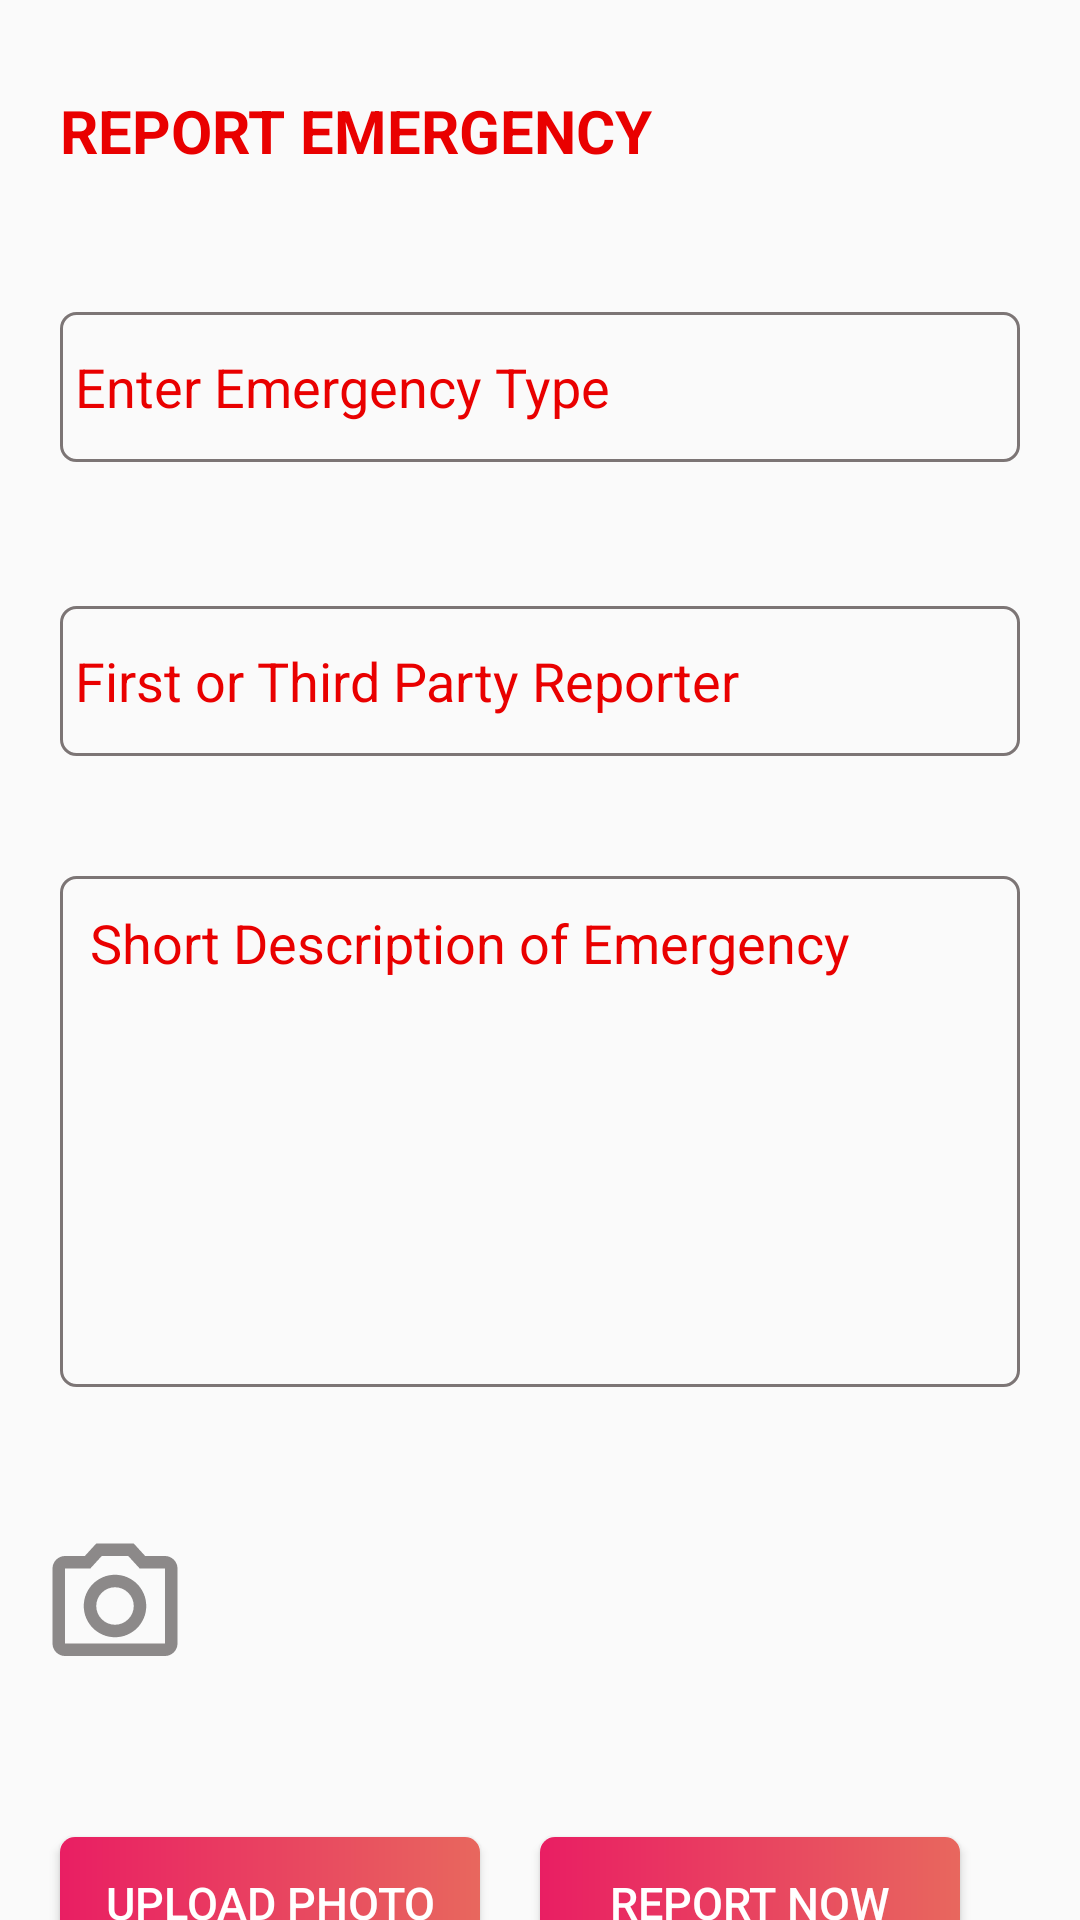

Here is an Android app screen rendered from its layout file. Give the layout XML and the strings, colors and styles it references.
<!-- AndroidManifest.xml: application theme Theme.EmergencyApp -->
<!-- res/layout/activity_report_emergency.xml -->
<?xml version="1.0" encoding="utf-8"?>
<androidx.constraintlayout.widget.ConstraintLayout xmlns:android="http://schemas.android.com/apk/res/android"
    xmlns:app="http://schemas.android.com/apk/res-auto"
    xmlns:tools="http://schemas.android.com/tools"
    android:layout_width="match_parent"
    android:layout_height="match_parent"
    tools:context=".Report_emergency">

    <TextView
        android:id="@+id/textView4"
        android:layout_width="match_parent"
        android:text="REPORT EMERGENCY"
        android:textColor="@color/red"
        android:textStyle="bold"
        android:textSize="20dp"
        android:layout_height="30dp"
        android:layout_marginStart="20dp"
        android:layout_marginTop="30dp"
        app:layout_constraintEnd_toEndOf="parent"
        app:layout_constraintStart_toStartOf="parent"
        app:layout_constraintTop_toTopOf="parent" />

    <EditText
        android:id="@+id/editText"
        android:layout_width="match_parent"
        android:layout_height="50dp"
        android:layout_marginEnd="20dp"
        android:layout_marginStart="20dp"
        android:layout_marginTop="44dp"
        android:background="@drawable/black_middle"
        android:hint="Enter Emergency Type"
        android:padding="5dp"
        android:textColorHint="@color/red"
        app:layout_constraintEnd_toEndOf="parent"
        app:layout_constraintStart_toStartOf="parent"
        app:layout_constraintTop_toBottomOf="@+id/textView4" />

    <EditText
        android:id="@+id/editText2"
        android:layout_width="match_parent"
        android:layout_height="50dp"
        android:layout_marginStart="20dp"
        android:layout_marginTop="48dp"
        android:layout_marginEnd="20dp"
        android:background="@drawable/black_middle"
        android:hint="First or Third Party Reporter"
        android:padding="5dp"
        android:textColorHint="@color/red"
        app:layout_constraintEnd_toEndOf="parent"
        app:layout_constraintStart_toStartOf="parent"
        app:layout_constraintTop_toBottomOf="@+id/editText" />

    <EditText
        android:id="@+id/editText3"
        android:layout_width="match_parent"
        android:layout_height="wrap_content"
        android:layout_marginStart="20dp"
        android:layout_marginTop="40dp"
        android:layout_marginEnd="20dp"
        android:background="@drawable/black_middle"
        android:gravity="top"
        android:hint="Short Description of Emergency"
        android:inputType="textMultiLine"
        android:lines="7"
        android:padding="10dp"
        android:textColorHint="@color/red"
        app:layout_constraintEnd_toEndOf="parent"
        app:layout_constraintHorizontal_bias="0.0"
        app:layout_constraintStart_toStartOf="parent"
        app:layout_constraintTop_toBottomOf="@+id/editText2" />

    <LinearLayout
        android:id="@+id/linearLayout4"
        android:layout_width="381dp"
        android:layout_height="118dp"
        android:layout_marginStart="20dp"
        android:layout_marginTop="48dp"
        app:layout_constraintEnd_toEndOf="parent"
        app:layout_constraintHorizontal_bias="0.666"
        app:layout_constraintStart_toStartOf="parent"
        app:layout_constraintTop_toBottomOf="@+id/editText3">

        <ImageView
            android:id="@+id/imgGallery"
            android:layout_width="50dp"
            android:layout_marginStart="20dp"
            android:layout_height="50dp"
            android:scaleType="fitStart"
            android:src="@drawable/camera_24" />

    </LinearLayout>

    <androidx.appcompat.widget.AppCompatButton
        android:id="@+id/upload"
        android:layout_width="140dp"
        android:layout_marginStart="20dp"
        android:layout_height="44dp"
        android:layout_gravity="center_horizontal"
        android:background="@drawable/but_back"
        android:text="upload photo"
        android:textColor="@color/white"
        android:textSize="15dp"
        app:layout_constraintBottom_toBottomOf="parent"
        app:layout_constraintStart_toStartOf="parent"
        app:layout_constraintTop_toBottomOf="@+id/linearLayout4" />

    <androidx.appcompat.widget.AppCompatButton
        android:id="@+id/report_now"
        android:layout_width="140dp"
        android:layout_height="44dp"
        android:layout_gravity="center_horizontal"
        android:background="@drawable/but_back"
        android:text="report now"
        android:textColor="@color/white"
        android:layout_marginEnd="20dp"
        android:textSize="15dp"
        app:layout_constraintBottom_toBottomOf="parent"
        app:layout_constraintEnd_toEndOf="parent"
        app:layout_constraintStart_toEndOf="@+id/upload"
        app:layout_constraintTop_toBottomOf="@+id/linearLayout4" />
</androidx.constraintlayout.widget.ConstraintLayout>
<!-- resources referenced by this layout -->
<resources>
  <color name="red">#E90000</color>
  <color name="white">#FFFFFFFF</color>
  <!-- drawable black_middle (drawable) -->
  <?xml version="1.0" encoding="utf-8"?>
  <shape xmlns:android="http://schemas.android.com/apk/res/android"
      android:shape="rectangle">
  
      <stroke
          android:width="1dp"
          android:color="@color/dark_gray"/>
  
      <corners
          android:radius="5dp"/>
  
  </shape>
  <!-- drawable but_back (drawable) -->
  <?xml version="1.0" encoding="utf-8"?>
  <ripple xmlns:android="http://schemas.android.com/apk/res/android"
      android:color="#1344D6">
      <item>
          <shape android:shape="rectangle">
      <corners
          android:radius="5dp"/>
      <gradient
          android:startColor="@color/primary"
          android:endColor="@color/secondary"/>
          </shape>
      </item>
  </ripple>
  <!-- drawable camera_24 (drawable) -->
  <vector android:height="24dp" android:tint="#8C8989"
      android:viewportHeight="24" android:viewportWidth="24"
      android:width="24dp" xmlns:android="http://schemas.android.com/apk/res/android">
      <path android:fillColor="@android:color/white" android:pathData="M14.12,4l1.83,2L20,6v12L4,18L4,6h4.05l1.83,-2h4.24M15,2L9,2L7.17,4L4,4c-1.1,0 -2,0.9 -2,2v12c0,1.1 0.9,2 2,2h16c1.1,0 2,-0.9 2,-2L22,6c0,-1.1 -0.9,-2 -2,-2h-3.17L15,2zM12,9c1.65,0 3,1.35 3,3s-1.35,3 -3,3 -3,-1.35 -3,-3 1.35,-3 3,-3m0,-2c-2.76,0 -5,2.24 -5,5s2.24,5 5,5 5,-2.24 5,-5 -2.24,-5 -5,-5z"/>
  </vector>
  <style name="Theme.EmergencyApp" parent="Theme.AppCompat.Light.NoActionBar">
          
          <item name="colorPrimary">@color/purple_500</item>
          <item name="colorPrimaryDark">@color/purple_700</item>
          <item name="colorAccent">@color/teal_200</item>
          
          <item name="android:statusBarColor" tools:targetApi="l">@color/primary</item>
      </style>
  <color name="dark_gray">#7C7575</color>
  <color name="primary">#E91E63</color>
  <color name="secondary">#E8675E</color>
  <color name="purple_500">#FF6200EE</color>
  <color name="purple_700">#FF3700B3</color>
  <color name="teal_200">#FF03DAC5</color>
</resources>
